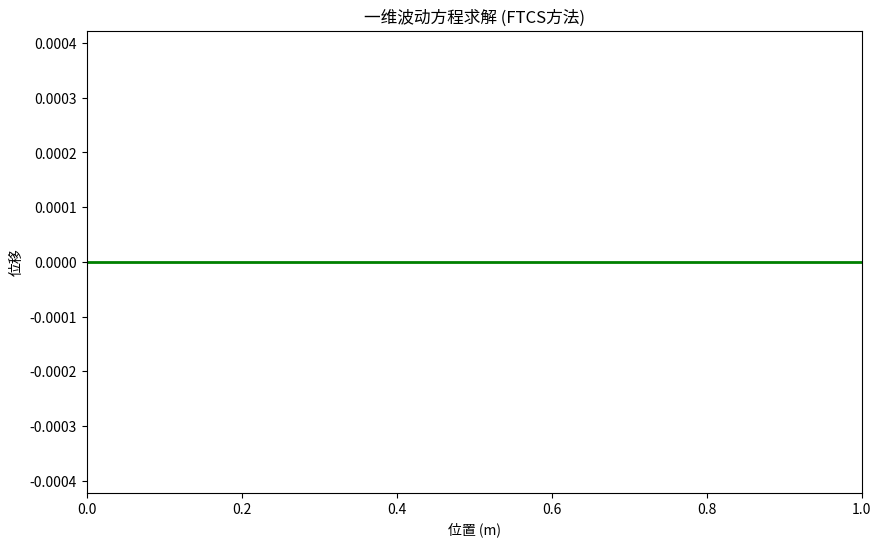

Reproduce this figure in Python.
"""
学生模板：波动方程FTCS解
文件：wave_equation_ftcs_student.py
重要：函数名称必须与参考答案一致！
"""
"""
该模块使用FTCS（Forward-Time Central-Space）有限差分法求解一维波动方程。
波动方程形式：∂²u/∂t² = a² * ∂²u/∂x²
"""
import numpy as np
import matplotlib.pyplot as plt
from matplotlib.animation import FuncAnimation

def u_t(x, C=1, d=0.1, sigma=0.3, L=1):
    """
    计算初始速度分布ψ(x) = ∂u/∂t(t=0)
    Args:
        x (np.ndarray): 位置坐标数组
        C (float): 振幅常数，控制初始速度的强度
        d (float): 高斯分布中心偏移量
        sigma (float): 高斯分布宽度参数
        L (float): 弦的长度
    Returns:
        np.ndarray: 初始速度分布
    """
    # 公式：C * x(L-x)/L² * exp(-(x-d)²/(2σ²))
    # 该函数表示初始时刻(t=0)弦上各点的速度分布
    return C * x * (L - x) / L / L * np.exp(-(x - d)**2 / (2 * sigma**2))

def solve_wave_equation_ftcs(parameters):
    """
    使用FTCS有限差分法求解一维波动方程
    
    Args:
        parameters (dict): 包含模拟参数的字典:
            - 'a': 波速 (m/s)
            - 'L': 弦长度 (m)
            - 'd': 初始速度分布的偏移量 (m)
            - 'C': 初始速度分布的振幅常数 (m/s)
            - 'sigma': 初始速度分布的宽度参数 (m)
            - 'dx': 空间步长 (m)
            - 'dt': 时间步长 (s)
            - 'total_time': 总模拟时间 (s)
            
    Returns:
        tuple: 包含以下内容的元组:
            - u: 二维数组，波动方程的解 u(x, t)
            - x: 空间坐标数组
            - t: 时间坐标数组
    """
    # 从参数字典获取参数，使用默认值确保参数完整性
    a = parameters.get('a', 100)        # 波速 (默认100 m/s)
    L = parameters.get('L', 1)          # 弦长 (默认1 m)
    d = parameters.get('d', 0.1)        # 初始速度偏移 (默认0.1 m)
    C = parameters.get('C', 1)          # 初始速度振幅 (默认1 m/s)
    sigma = parameters.get('sigma', 0.3) # 初始速度分布宽度 (默认0.3 m)
    dx = parameters.get('dx', 0.01)     # 空间步长 (默认0.01 m)
    dt = parameters.get('dt', 5e-5)     # 时间步长 (默认0.00005 s)
    total_time = parameters.get('total_time', 0.1)  # 总时间 (默认0.1 s)

    # 创建空间和时间网格
    x = np.arange(0, L + dx, dx)  # 空间网格 (0到L，步长dx)
    t = np.arange(0, total_time + dt, dt)  # 时间网格 (0到total_time，步长dt)
    
    # 初始化解矩阵 u(x, t)
    u = np.zeros((x.size, t.size), float)

    # 计算稳定性参数 c = (a*dt/dx)²
    c_val = (a * dt / dx)**2
    
    # 检查CFL稳定性条件 (c < 1)
    if c_val >= 1:
        print(f"警告: 稳定性条件 c = {c_val} ≥ 1. 解可能不稳定.")

    # 设置初始条件:
    # 条件1: u(x, 0) = 0 (初始位移为零 - 弦静止)
    # 条件2: ∂u/∂t(t=0) = ψ(x) (初始速度分布)
    
    # 计算第一个时间步 (j=1) 的解:
    # 使用中心差分近似初始速度项
    # 公式: u_i,1 = c/2 * (u_i+1,0 + u_i-1,0) + (1-c) * u_i,0 + ψ(x_i) * dt
    # 由于初始位移 u_i,0 = 0, 简化为:
    # u_i,1 = ψ(x_i) * dt
    u[1:-1, 1] = u_t(x[1:-1], C, d, sigma, L) * dt

    # 使用FTCS格式进行后续时间步的迭代 (j ≥ 2)
    # 公式: u_i,j+1 = c * (u_i+1,j + u_i-1,j) + 2*(1-c)*u_i,j - u_i,j-1
    for j in range(1, t.size - 1):
        u[1:-1, j + 1] = c_val * (u[2:, j] + u[:-2, j]) + 2 * (1 - c_val) * u[1:-1, j] - u[1:-1, j - 1]

    return u, x, t

if __name__ == "__main__":
    # 演示和测试代码
    # 设置模拟参数
    params = {
        'a': 100,          # 波速 100 m/s
        'L': 1,             # 弦长 1 m
        'd': 0.1,           # 初始速度偏移 0.1 m
        'C': 1,             # 初始速度振幅 1 m/s
        'sigma': 0.3,       # 初始速度分布宽度 0.3 m
        'dx': 0.01,         # 空间步长 0.01 m
        'dt': 5e-5,         # 时间步长 0.00005 s
        'total_time': 0.1    # 总模拟时间 0.1 s
    }
    
    # 求解波动方程
    u_sol, x_sol, t_sol = solve_wave_equation_ftcs(params)

    # 创建动画可视化结果
    fig = plt.figure(figsize=(10, 6))
    ax = fig.add_subplot(111, xlim=(0, params['L']), ylim=(u_sol.min() * 1.1, u_sol.max() * 1.1))
    line, = ax.plot([], [], 'g-', lw=2)  # 创建绿色线条对象
    ax.set_title("一维波动方程求解 (FTCS方法)")
    ax.set_xlabel("位置 (m)")
    ax.set_ylabel("位移")

    # 动画更新函数
    def update(frame):
        """更新动画帧，显示特定时间步的波形"""
        line.set_data(x_sol, u_sol[:, frame])
        return line,

    # 创建动画对象
    # frames: 总帧数（时间步数）
    # interval: 帧间隔时间（毫秒）
    # blit: 使用blitting技术优化渲染
    ani = FuncAnimation(fig, update, frames=t_sol.size, interval=1, blit=True)
    
    # 显示动画
    plt.show()
    ani = FuncAnimation(fig, update, frames=t_sol.size, interval=1, blit=True)
    plt.show()
